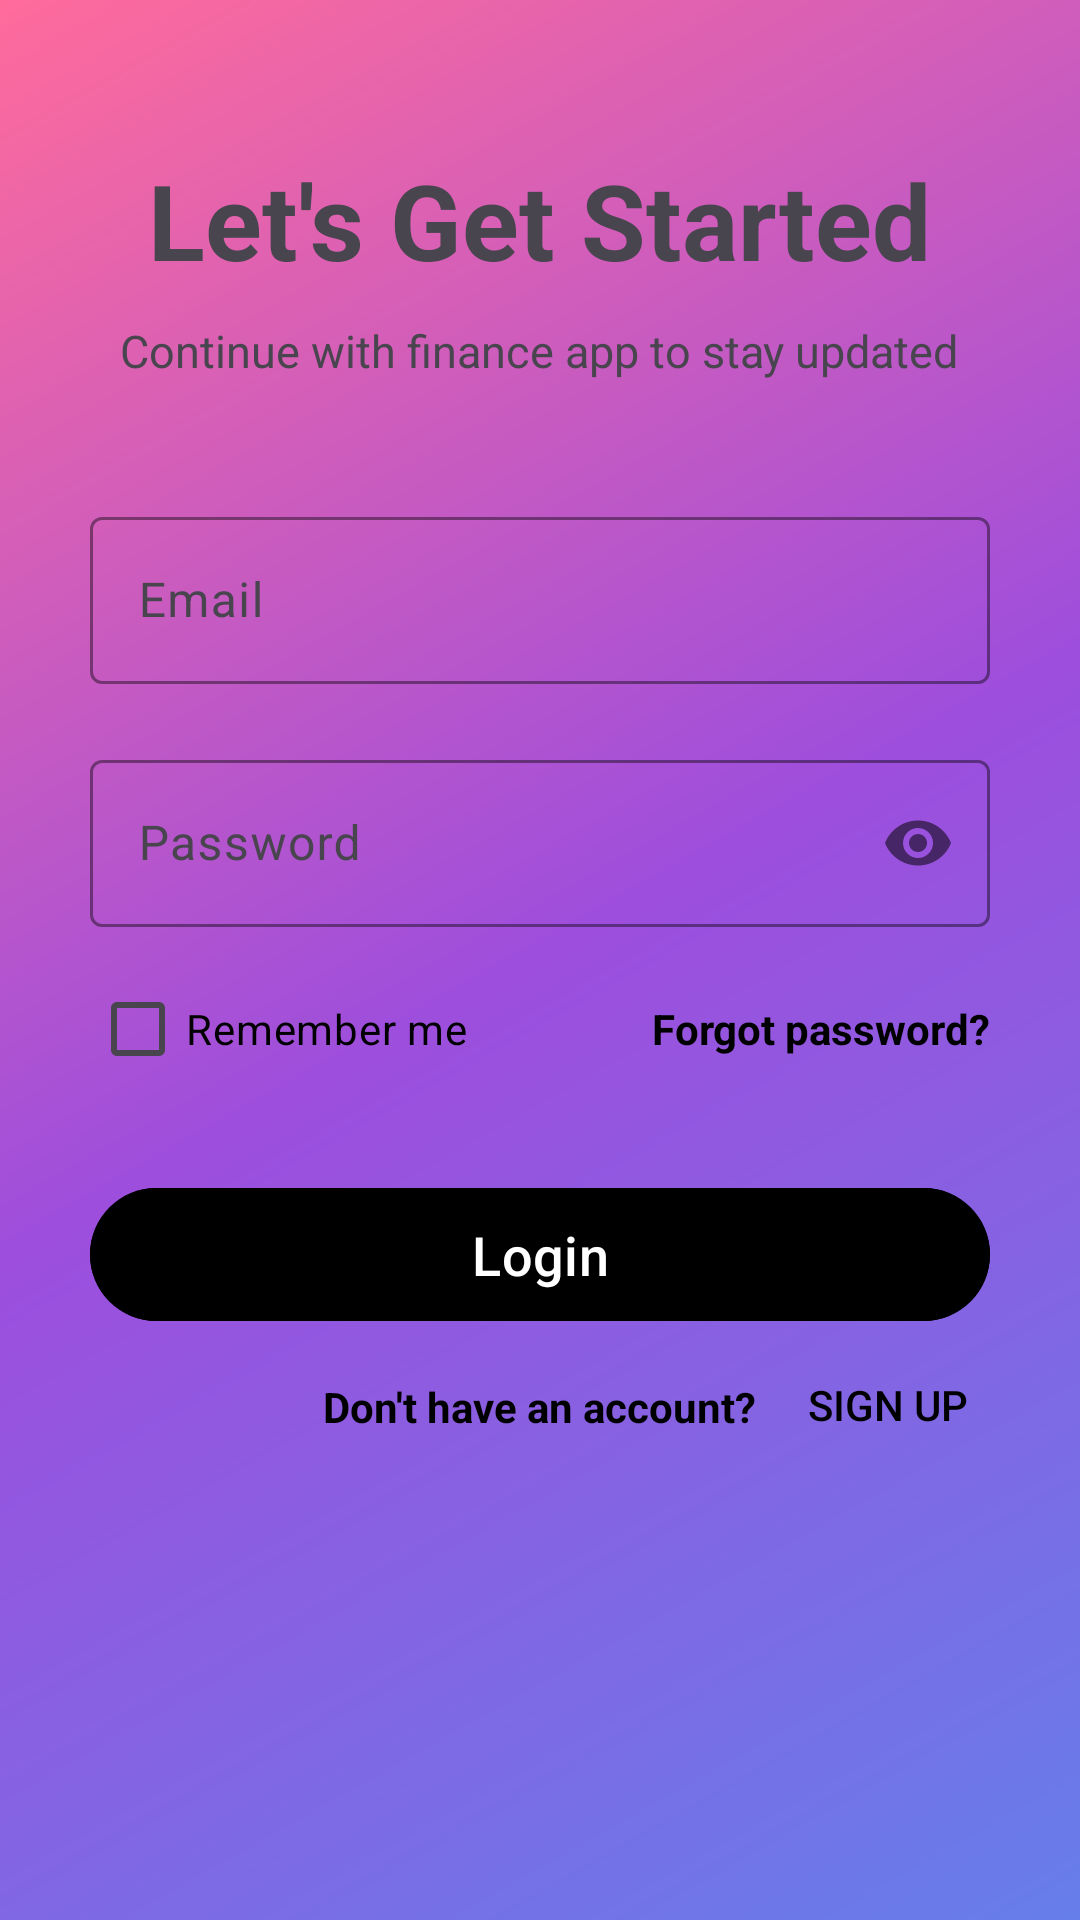

Write the Android layout XML for this screen, with the resource values it uses.
<!-- AndroidManifest.xml: application theme Theme.FinanceManager -->
<!-- res/layout/activity_login.xml -->
<?xml version="1.0" encoding="utf-8"?>
<RelativeLayout xmlns:android="http://schemas.android.com/apk/res/android"
    xmlns:app="http://schemas.android.com/apk/res-auto"
    xmlns:tools="http://schemas.android.com/tools"
    android:id="@+id/main"
    android:layout_width="match_parent"
    android:layout_height="match_parent"
    android:background="@drawable/login_back"
    tools:context=".activities.LoginActivity">


    <TextView
        android:id="@+id/title"
        android:layout_width="wrap_content"
        android:layout_height="wrap_content"
        android:text="Let's Get Started"
        android:textSize="35sp"
        android:textStyle="bold"
        android:layout_centerHorizontal="true"
        android:layout_marginTop="50dp" />


    <TextView
        android:id="@+id/subtitle"
        android:layout_width="wrap_content"
        android:layout_height="wrap_content"
        android:text="Continue with finance app to stay updated"
        android:textSize="15sp"
        android:layout_below="@id/title"
        android:layout_centerHorizontal="true"
        android:layout_marginTop="10dp" />


    <com.google.android.material.textfield.TextInputLayout
        android:id="@+id/emailLayout"
        android:layout_width="match_parent"
        android:layout_height="wrap_content"
        android:layout_below="@id/subtitle"
        android:layout_marginTop="40dp"
        android:layout_marginStart="30dp"
        android:layout_marginEnd="30dp"
        app:boxStrokeColor="@color/black">

        <com.google.android.material.textfield.TextInputEditText
            android:id="@+id/emailInput"
            android:layout_width="match_parent"
            android:layout_height="wrap_content"
            android:hint="Email"
            android:inputType="textEmailAddress" />
    </com.google.android.material.textfield.TextInputLayout>


    <com.google.android.material.textfield.TextInputLayout
        android:id="@+id/passwordLayout"
        android:layout_width="match_parent"
        android:layout_height="wrap_content"
        android:layout_below="@id/emailLayout"
        android:layout_marginTop="20dp"
        android:layout_marginStart="30dp"
        android:layout_marginEnd="30dp"
        app:passwordToggleEnabled="true"
        app:boxStrokeColor="@color/black">

        <com.google.android.material.textfield.TextInputEditText
            android:id="@+id/passwordInput"
            android:layout_width="match_parent"
            android:layout_height="wrap_content"
            android:hint="Password"
            android:inputType="textPassword" />
    </com.google.android.material.textfield.TextInputLayout>


    <CheckBox
        android:id="@+id/rememberMeCheck"
        android:layout_width="wrap_content"
        android:layout_height="wrap_content"
        android:layout_below="@id/passwordLayout"
        android:layout_marginTop="10dp"
        android:layout_marginStart="30dp"
        android:text="Remember me"
        android:textSize="14sp"
        android:textColor="@android:color/black" />


    <TextView
        android:id="@+id/forgotPasswordText"
        android:layout_width="wrap_content"
        android:layout_height="wrap_content"
        android:text="Forgot password?"
        android:textColor="@color/black"
        android:textStyle="bold"
        android:textSize="14sp"
        android:layout_alignBaseline="@id/rememberMeCheck"
        android:layout_alignParentEnd="true"
        android:layout_marginEnd="30dp" />

    <com.google.android.material.button.MaterialButton
        android:id="@+id/loginButton"
        android:layout_width="match_parent"
        android:layout_height="wrap_content"
        android:layout_below="@id/rememberMeCheck"
        android:layout_marginTop="25dp"
        android:layout_marginStart="30dp"
        android:layout_marginEnd="30dp"
        android:text="Login"
        android:textSize="18sp"
        android:backgroundTint="@color/black"
        android:textColor="@android:color/white"
        android:padding="10dp" />


    <TextView
        android:id="@+id/registerText"
        android:layout_width="wrap_content"
        android:layout_height="wrap_content"
        android:text="Don't have an account?"
        android:textSize="14sp"
        android:textStyle="bold"
        android:textColor="@color/black"
        android:layout_below="@id/loginButton"
        android:layout_centerHorizontal="true"
        android:layout_marginTop="15dp" />

    <Button
        android:id="@+id/signUpButton"
        android:layout_width="wrap_content"
        android:layout_height="wrap_content"
        android:text="Sign Up"
        android:textColor="@color/black"
        android:background="@android:color/transparent"
        android:layout_below="@id/loginButton"
        android:layout_toEndOf="@id/registerText"
        android:padding="0dp" />

</RelativeLayout>
<!-- resources referenced by this layout -->
<resources>
  <color name="black">#FF000000</color>
  <!-- drawable login_back (drawable) -->
  <?xml version="1.0" encoding="utf-8"?>
  <shape xmlns:android="http://schemas.android.com/apk/res/android">
      <gradient
          android:startColor="#667EEA"
          android:centerColor="#9D4EDD"
          android:endColor="#FF6B9B"
          android:angle="135"
          android:type="linear"/>
  </shape>
  <style name="Theme.FinanceManager" parent="Base.Theme.FinanceManager" />
  <style name="Base.Theme.FinanceManager" parent="Theme.Material3.Light.NoActionBar">
          <item name="colorPrimary">@color/blue_dark</item>
          <item name="colorOnPrimary">@color/white</item>
          <item name="colorSurface">@color/white</item>
          <item name="colorOnSurface">@color/black</item>
          <item name="android:colorBackground">@color/colorBackground</item>
      </style>
  <color name="blue_dark">#FF1976D2</color>
  <color name="white">#FFFFFFFF</color>
</resources>
